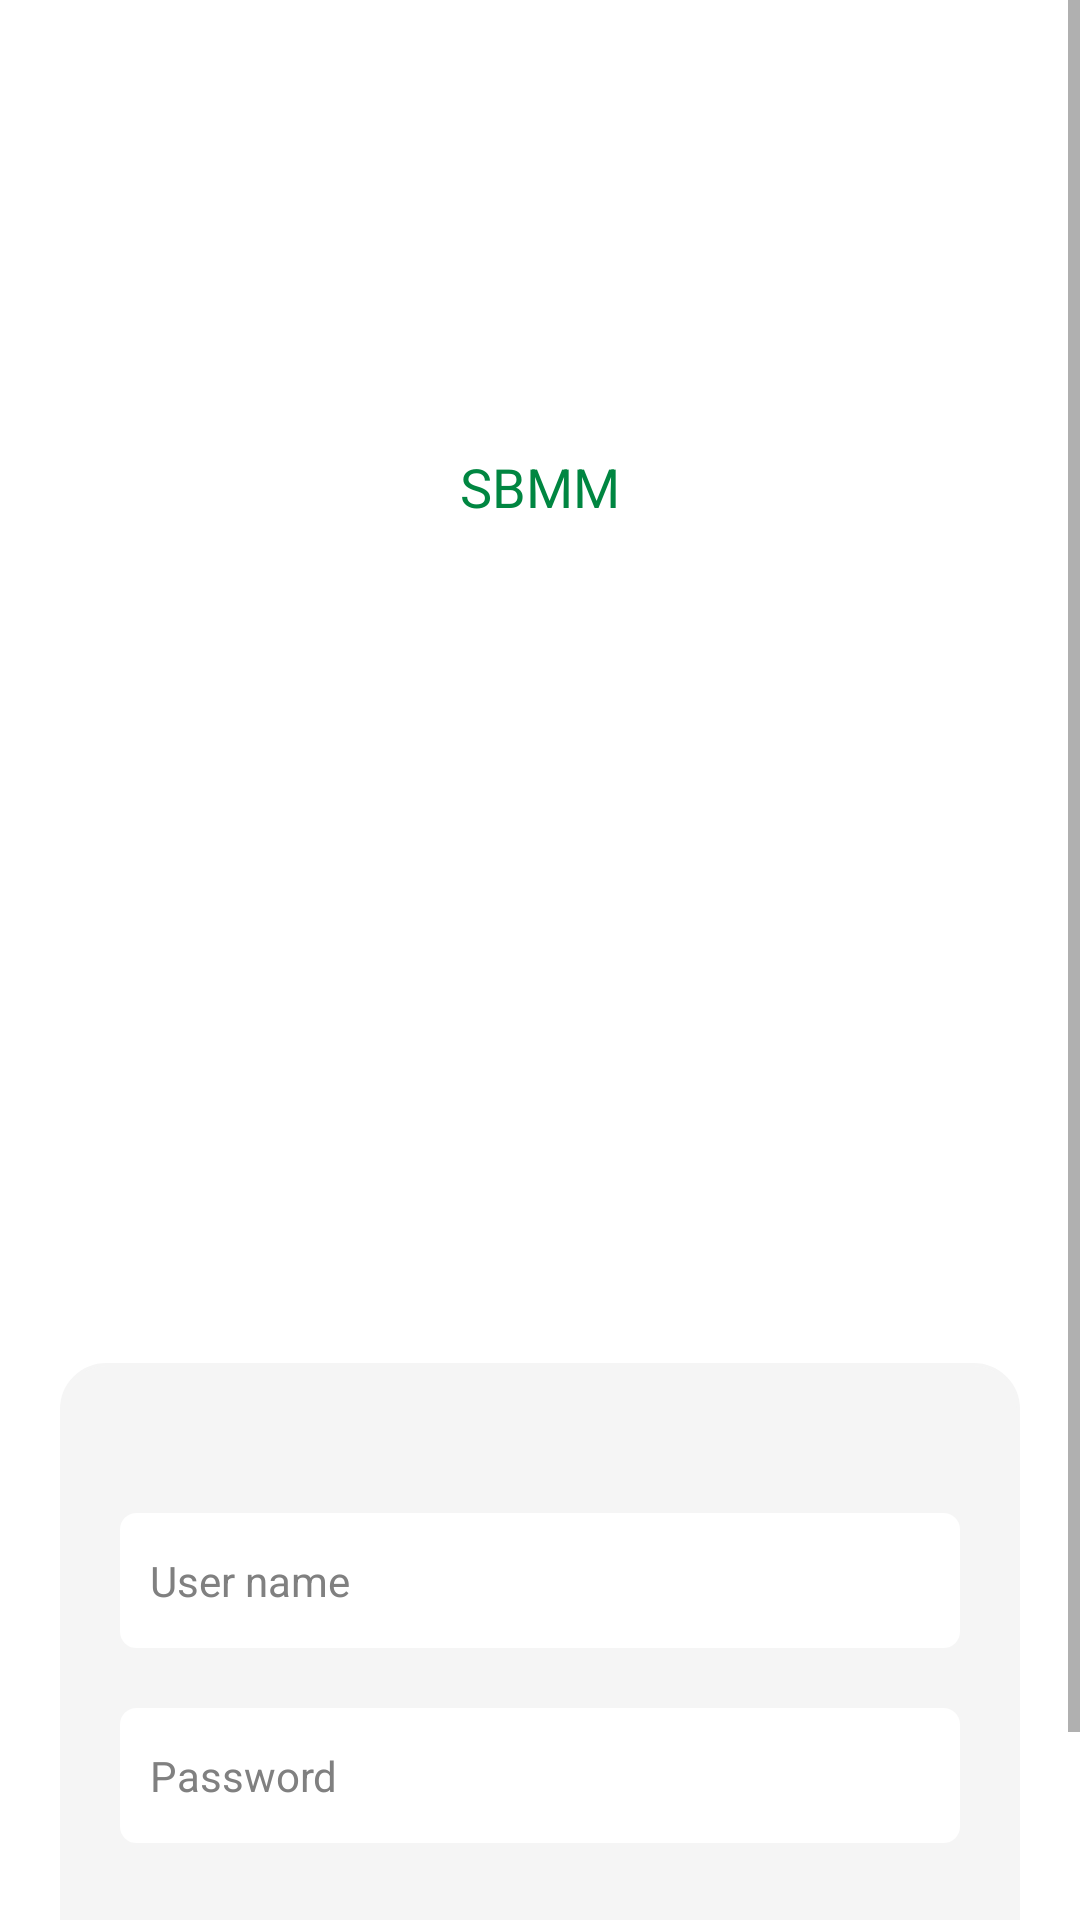

Write the Android layout XML for this screen, with the resource values it uses.
<!-- AndroidManifest.xml: application theme Theme.CrusherManagement -->
<!-- res/layout/activity_login.xml -->
<?xml version="1.0" encoding="utf-8"?>
<ScrollView xmlns:android="http://schemas.android.com/apk/res/android"
    xmlns:app="http://schemas.android.com/apk/res-auto"
    xmlns:tools="http://schemas.android.com/tools"
    android:layout_width="match_parent"
    android:layout_height="match_parent"
    android:background="@color/white"
    tools:context=".Login">

    <RelativeLayout
        android:layout_width="match_parent"
        android:layout_height="match_parent">


    <TextView
        android:id="@+id/text"
        android:layout_width="wrap_content"
        android:layout_height="wrap_content"
        android:layout_centerHorizontal="true"
        android:layout_marginTop="150dp"
        android:text="SBMM"
        android:textColor="#008641"
        android:textSize="18dp"
        android:textStyle="normal" />


        <LinearLayout
            android:layout_width="match_parent"
            android:layout_height="match_parent"
            android:layout_below="@id/text"
            android:layout_alignParentBottom="true"
            android:layout_marginStart="20dp"
            android:layout_marginTop="250dp"
            android:layout_marginEnd="20dp"
            android:layout_marginBottom="30dp"
            android:background="@drawable/login_bg"
            android:orientation="vertical">

            <EditText
                android:id="@+id/email"
                android:layout_width="match_parent"
                android:layout_height="45dp"
                android:layout_marginStart="20dp"
                android:layout_marginTop="50dp"
                android:layout_marginEnd="20dp"
                android:background="@drawable/edit_bg"
                android:hint="User name"
                android:paddingStart="10dp"
                android:singleLine="true"
                android:textColor="@color/black"
                android:textColorHint="#808080"
                android:textSize="14dp">

            </EditText>

            <TextView
                android:id="@+id/error1"
                android:layout_width="match_parent"
                android:layout_height="wrap_content"
                android:paddingEnd="10dp"
                android:textAlignment="textEnd"
                android:textColor="#E53935"
                android:visibility="gone" />


            <EditText
                android:id="@+id/password"
                android:layout_width="match_parent"
                android:layout_height="45dp"
                android:layout_marginStart="20dp"
                android:layout_marginTop="20dp"
                android:layout_marginEnd="20dp"
                android:background="@drawable/edit_bg"
                android:hint="Password"
                android:paddingStart="10dp"
                android:singleLine="true"
                android:textColor="@color/black"
                android:textColorHint="#808080"
                android:textSize="14dp">

            </EditText>

            <TextView
                android:id="@+id/error2"
                android:layout_width="match_parent"
                android:layout_height="wrap_content"
                android:layout_below="@+id/user"
                android:paddingEnd="10dp"
                android:textAlignment="textEnd"
                android:textColor="#E53935"
                android:visibility="gone" />


            <Button
                android:id="@+id/login_btn"
                android:layout_width="match_parent"
                android:layout_height="45dp"
                android:layout_marginStart="20dp"
                android:layout_marginTop="30dp"
                android:layout_marginEnd="20dp"
                android:layout_marginBottom="20dp"
                android:background="@drawable/edit_bg"
                android:letterSpacing="0.01"
                android:text="Login"
                android:textAllCaps="false"
                android:textColor="@color/white" />

        </LinearLayout>

    </RelativeLayout>
</ScrollView>
<!-- resources referenced by this layout -->
<resources>
  <color name="black">#FF000000</color>
  <color name="white">#FFFFFFFF</color>
  <!-- drawable edit_bg (drawable) -->
  <?xml version="1.0" encoding="utf-8"?>
  <shape xmlns:android="http://schemas.android.com/apk/res/android">
  
      <stroke android:width="1dp" android:color="@color/white"/>
      <corners android:radius="5dp"/>
      <solid android:color="@color/white"/>
  </shape>
  <!-- drawable login_bg (drawable) -->
  <?xml version="1.0" encoding="utf-8"?>
  <shape xmlns:android="http://schemas.android.com/apk/res/android">
  
      <stroke android:width="1dp" android:color="#F5F5F5"/>
      <corners android:radius="15dp"/>
      <solid android:color="#F5F5F5"/>
  </shape>
  <style name="Theme.CrusherManagement" parent="Theme.MaterialComponents.DayNight.NoActionBar">
          
          <item name="colorPrimary">@color/purple_500</item>
          <item name="colorPrimaryVariant">@color/purple_700</item>
          <item name="colorOnPrimary">@color/white</item>
          
          <item name="colorSecondary">@color/teal_200</item>
          <item name="colorSecondaryVariant">@color/teal_700</item>
          <item name="colorOnSecondary">@color/black</item>
          
  
  
  
          <item name="android:forceDarkAllowed" tools:targetApi="q" tools:ignore="NewApi">false</item>
  
          
          <item name="android:statusBarColor" tools:targetApi="l">?attr/colorPrimaryVariant</item>
      </style>
  <color name="purple_500">#008641</color>
  <color name="purple_700">#008641</color>
  <color name="teal_200">#FF03DAC5</color>
  <color name="teal_700">#FF018786</color>
</resources>
